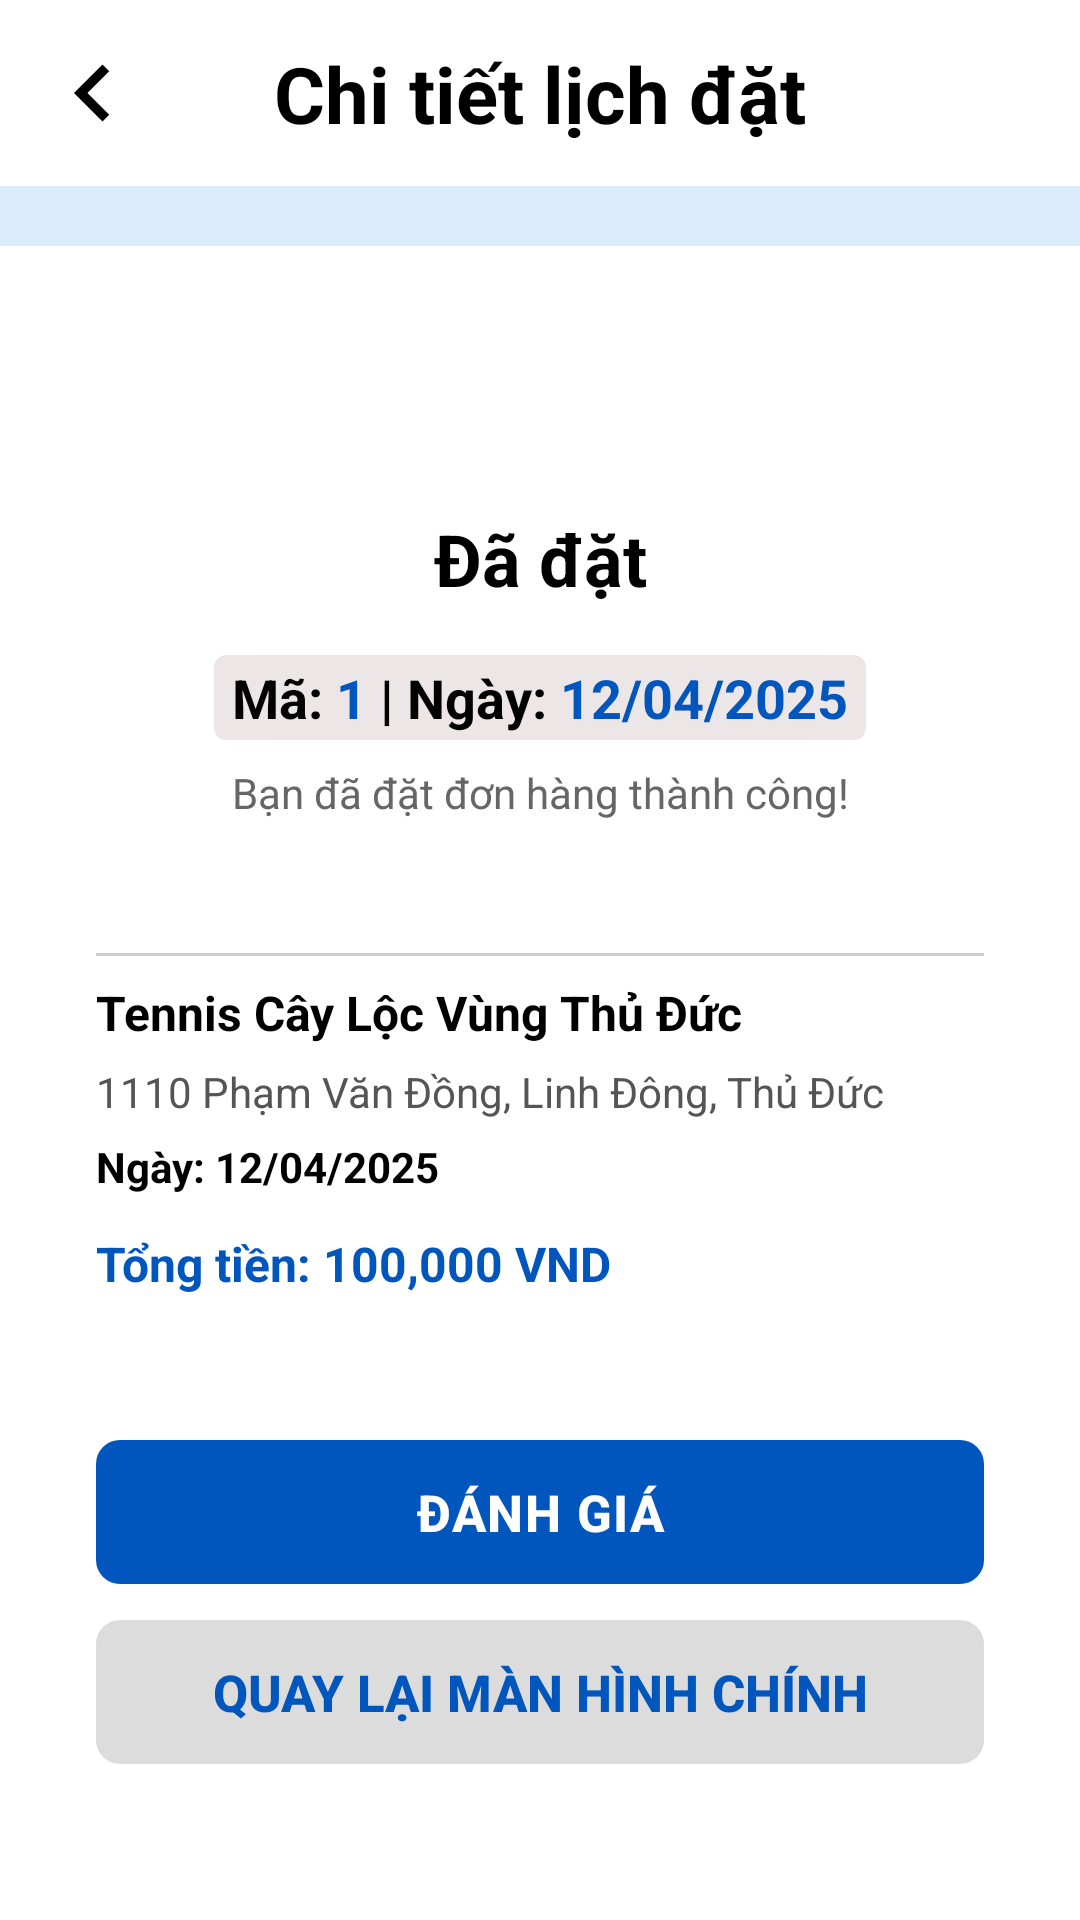

Layout XML and referenced resources for this Android screen:
<!-- AndroidManifest.xml: application theme Theme.PjBookingSport -->
<!-- res/layout/fragment_book_detail.xml -->
<?xml version="1.0" encoding="utf-8"?>
<androidx.constraintlayout.widget.ConstraintLayout xmlns:android="http://schemas.android.com/apk/res/android"
    xmlns:app="http://schemas.android.com/apk/res-auto"
    xmlns:tools="http://schemas.android.com/tools"
    android:id="@+id/orderDetailLayout"
    android:layout_width="match_parent"
    android:layout_height="match_parent"
    android:clickable="true"
    android:background="#fff">

    <androidx.constraintlayout.widget.ConstraintLayout
        android:id="@+id/constraintTitle"
        android:layout_width="match_parent"
        android:layout_height="wrap_content"
        android:padding="12dp"
        app:layout_constraintTop_toTopOf="parent"
        app:layout_constraintStart_toStartOf="parent"
        app:layout_constraintEnd_toEndOf="parent">

        <ImageButton
            android:id="@+id/btn_back"
            android:layout_width="wrap_content"
            android:layout_height="wrap_content"
            android:src="@drawable/ic_back"
            android:background="?attr/selectableItemBackgroundBorderless"
            app:layout_constraintStart_toStartOf="parent"
            app:layout_constraintTop_toTopOf="parent"
            app:layout_constraintBottom_toBottomOf="parent" />

        <TextView
            android:id="@+id/title"
            android:layout_width="wrap_content"
            android:layout_height="wrap_content"
            android:text="Chi tiết lịch đặt"
            android:textSize="26sp"
            android:textColor="@color/black"
            android:textStyle="bold"
            android:gravity="center"
            app:layout_constraintStart_toStartOf="parent"
            app:layout_constraintEnd_toEndOf="parent"
            app:layout_constraintTop_toTopOf="parent"
            app:layout_constraintBottom_toBottomOf="parent"/>
    </androidx.constraintlayout.widget.ConstraintLayout>

    
    <TextView
        android:id="@+id/space"
        android:layout_width="match_parent"
        android:layout_height="20dp"
        android:background="@color/background"
        android:layout_marginBottom="16dp"
        app:layout_constraintTop_toBottomOf="@id/constraintTitle"
        app:layout_constraintStart_toStartOf="parent"/>

    
    <ImageView
        android:id="@+id/imgTick"
        android:layout_width="50dp"
        android:layout_height="50dp"
        android:src="@drawable/baseline_check_circle_outline_24"
        app:layout_constraintTop_toBottomOf="@id/space"
        app:layout_constraintStart_toStartOf="parent"
        app:layout_constraintEnd_toEndOf="parent"
        android:layout_marginTop="30dp"
        app:tint="@color/primary" />

    
    <TextView
        android:id="@+id/tvStatus"
        android:layout_width="wrap_content"
        android:layout_height="wrap_content"
        android:text="Đã đặt"
        android:textSize="24sp"
        android:textStyle="bold"
        android:textColor="#000000"
        app:layout_constraintTop_toBottomOf="@id/imgTick"
        app:layout_constraintStart_toStartOf="parent"
        app:layout_constraintEnd_toEndOf="parent"
        android:layout_marginTop="8dp" />

    <androidx.cardview.widget.CardView
        android:id="@+id/cardInfo"
        android:layout_width="wrap_content"
        android:layout_height="wrap_content"
        app:layout_constraintTop_toBottomOf="@id/tvStatus"
        app:layout_constraintStart_toStartOf="parent"
        app:layout_constraintEnd_toEndOf="parent"
        android:backgroundTint="#EDE6E6"
        app:cardCornerRadius="4dp"
        android:layout_marginTop="16dp"
        android:elevation="4dp">

        <LinearLayout
            android:layout_width="match_parent"
            android:layout_height="wrap_content"
            android:orientation="horizontal"
            android:layout_gravity="center_vertical"
            android:paddingTop="2dp"
            android:paddingBottom="2dp"
            android:paddingRight="6dp"
            android:paddingLeft="6dp">

            <TextView
                android:layout_width="wrap_content"
                android:layout_height="wrap_content"
                android:text="Mã: "
                android:textStyle="bold"
                android:textColor="@color/black"
                android:textSize="18dp"/>

            <TextView
                android:id="@+id/tvBookingID"
                android:layout_width="wrap_content"
                android:layout_height="wrap_content"
                android:text="1"
                android:textStyle="bold"
                android:textColor="@color/primary"
                android:textSize="18dp"/>

            <TextView
                android:layout_width="wrap_content"
                android:layout_height="wrap_content"
                android:text=" | "
                android:textStyle="bold"
                android:textColor="@color/black"
                android:textSize="18dp"/>

            <TextView
                android:layout_width="wrap_content"
                android:layout_height="wrap_content"
                android:text="Ngày: "
                android:textColor="@color/black"
                android:textStyle="bold"
                android:textSize="18dp"/>

            <TextView
                android:id="@+id/tvDateTitle"
                android:layout_width="wrap_content"
                android:layout_height="wrap_content"
                android:text="12/04/2025"
                android:textStyle="bold"
                android:textColor="@color/primary"
                android:textSize="18dp"/>

        </LinearLayout>


    </androidx.cardview.widget.CardView>

    
    <TextView
        android:id="@+id/tvInstruction"
        android:layout_width="wrap_content"
        android:layout_height="wrap_content"
        android:text="Bạn đã đặt đơn hàng thành công!"
        android:textSize="14sp"
        android:textColor="#666666"
        android:textAlignment="center"
        app:layout_constraintTop_toBottomOf="@id/cardInfo"
        app:layout_constraintStart_toStartOf="parent"
        app:layout_constraintEnd_toEndOf="parent"
        android:layout_marginTop="8dp" />


    
    <LinearLayout
        android:id="@+id/layoutInfo"
        android:orientation="vertical"
        android:layout_width="0dp"
        android:layout_height="wrap_content"
        android:background="@android:color/white"
        android:padding="16dp"
        app:layout_constraintTop_toBottomOf="@id/tvInstruction"
        app:layout_constraintStart_toStartOf="parent"
        app:layout_constraintEnd_toEndOf="parent"
        android:layout_marginTop="20dp"
        android:layout_marginStart="16dp"
        android:layout_marginEnd="16dp">

        <View
            android:layout_width="match_parent"
            android:layout_height="1dp"
            android:layout_marginTop="8dp"
            android:layout_marginBottom="8dp"
            android:background="#CCCCCC" />

        <TextView
            android:id="@+id/tvTenSan"
            android:layout_width="wrap_content"
            android:layout_height="wrap_content"
            android:text="Tennis Cây Lộc Vùng Thủ Đức"
            android:textSize="16sp"
            android:textStyle="bold"
            android:textColor="#000000" />

        <TextView
            android:id="@+id/tvDiaChi"
            android:layout_width="wrap_content"
            android:layout_height="wrap_content"
            android:text="1110 Phạm Văn Đồng, Linh Đông, Thủ Đức"
            android:textColor="#555555"
            android:textSize="14sp"
            android:layout_marginTop="6dp" />

        <TextView
            android:id="@+id/tvNgayGio"
            android:layout_width="wrap_content"
            android:layout_height="wrap_content"
            android:text="Ngày: 12/04/2025"
            android:textColor="#000000"
            android:textStyle="bold"
            android:textSize="14sp"
            android:layout_marginTop="6dp" />

        <LinearLayout
            android:id="@+id/layoutTimeSlots"
            android:layout_width="wrap_content"
            android:layout_height="wrap_content"
            android:orientation="vertical"
            android:layout_marginTop="6dp"/>

        <TextView
            android:id="@+id/tvTongTien"
            android:layout_width="wrap_content"
            android:layout_height="wrap_content"
            android:text="Tổng tiền: 100,000 VND"
            android:textColor="@color/primary"
            android:textStyle="bold"
            android:textSize="16sp"
            android:layout_marginTop="6dp" />
    </LinearLayout>

    
    <androidx.appcompat.widget.AppCompatButton
        android:id="@+id/btnFeedback"
        android:layout_width="0dp"
        android:layout_height="wrap_content"
        android:text="ĐÁNH GIÁ"
        android:textColor="@android:color/white"
        android:backgroundTint="@color/primary"
        android:background="@drawable/btn_frame"
        android:letterSpacing="0.03"
        android:textStyle="bold"
        android:textSize="17dp"
        android:layout_marginTop="32dp"
        android:layout_marginStart="32dp"
        android:layout_marginEnd="32dp"
        app:layout_constraintTop_toBottomOf="@id/layoutInfo"
        app:layout_constraintStart_toStartOf="parent"
        app:layout_constraintEnd_toEndOf="parent" />

    <androidx.appcompat.widget.AppCompatButton
        android:id="@+id/btnBackMain"
        android:layout_width="0dp"
        android:layout_height="wrap_content"
        android:text="QUAY LẠI MÀN HÌNH CHÍNH"
        android:textColor="@color/primary"
        android:backgroundTint="#DCDCDC"
        android:background="@drawable/btn_frame"
        android:textStyle="bold"
        android:textSize="17dp"
        android:layout_marginTop="12dp"
        android:layout_marginStart="32dp"
        android:layout_marginEnd="32dp"
        app:layout_constraintTop_toBottomOf="@id/btnFeedback"
        app:layout_constraintStart_toStartOf="parent"
        app:layout_constraintEnd_toEndOf="parent" />

    <FrameLayout
        android:id="@+id/fragment_container"
        android:layout_width="match_parent"
        android:layout_height="match_parent"
        tools:layout_editor_absoluteX="0dp"
        tools:layout_editor_absoluteY="0dp" />

</androidx.constraintlayout.widget.ConstraintLayout>
<!-- resources referenced by this layout -->
<resources>
  <color name="background">#DBECFF</color>
  <color name="black">#FF000000</color>
  <color name="primary">#0056BD</color>
  <!-- drawable btn_frame (drawable) -->
  <?xml version="1.0" encoding="utf-8"?>
  <shape xmlns:android="http://schemas.android.com/apk/res/android"
      android:shape="rectangle">
      <corners android:radius="8dp" /> 
  </shape>
  <!-- drawable ic_back (drawable) -->
  <vector xmlns:android="http://schemas.android.com/apk/res/android"
      android:height="38dp"
      android:tint="#000000"
      android:viewportHeight="24"
      android:viewportWidth="24"
      android:width="38dp">
  
      <path android:fillColor="@color/primary" android:pathData="M15.41,7.41L14,6l-6,6 6,6 1.41,-1.41L10.83,12z"/>
      
  </vector>
  <style name="Theme.PjBookingSport" parent="Base.Theme.PjBookingSport" />
  <style name="Base.Theme.PjBookingSport" parent="Theme.Material3.DayNight.NoActionBar">
          
           <item name="colorPrimary">@color/primary</item>
      </style>
</resources>
